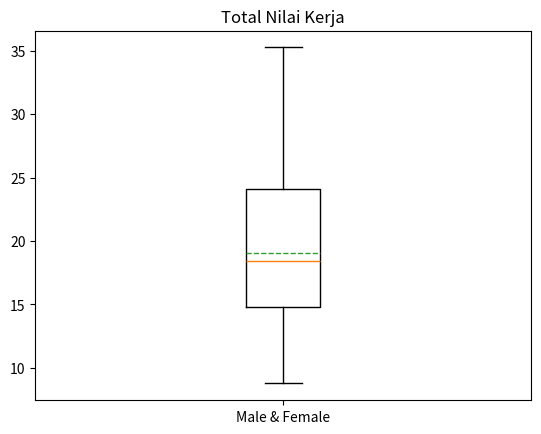

Here is the Python script that generated this plot:
import matplotlib.pyplot as plt #mengimport library

# memasukkan data total kerja
lake_volume1 = [10.34,21.01,23.68,24.59,25.29,8.77,26.88,15.04,14.78,10.27,35.26,15.42,18.43,14.83,21.58]

#memasukkan data yang telah dibuat dengan mengkustomisasnya
plt.boxplot([lake_volume1], patch_artist=False,
            showmeans=True, meanline=True, labels=["Male & Female"])
#membuat judul grafik
plt.title("Total Nilai Kerja")
#menampilkan grafik
plt.show()